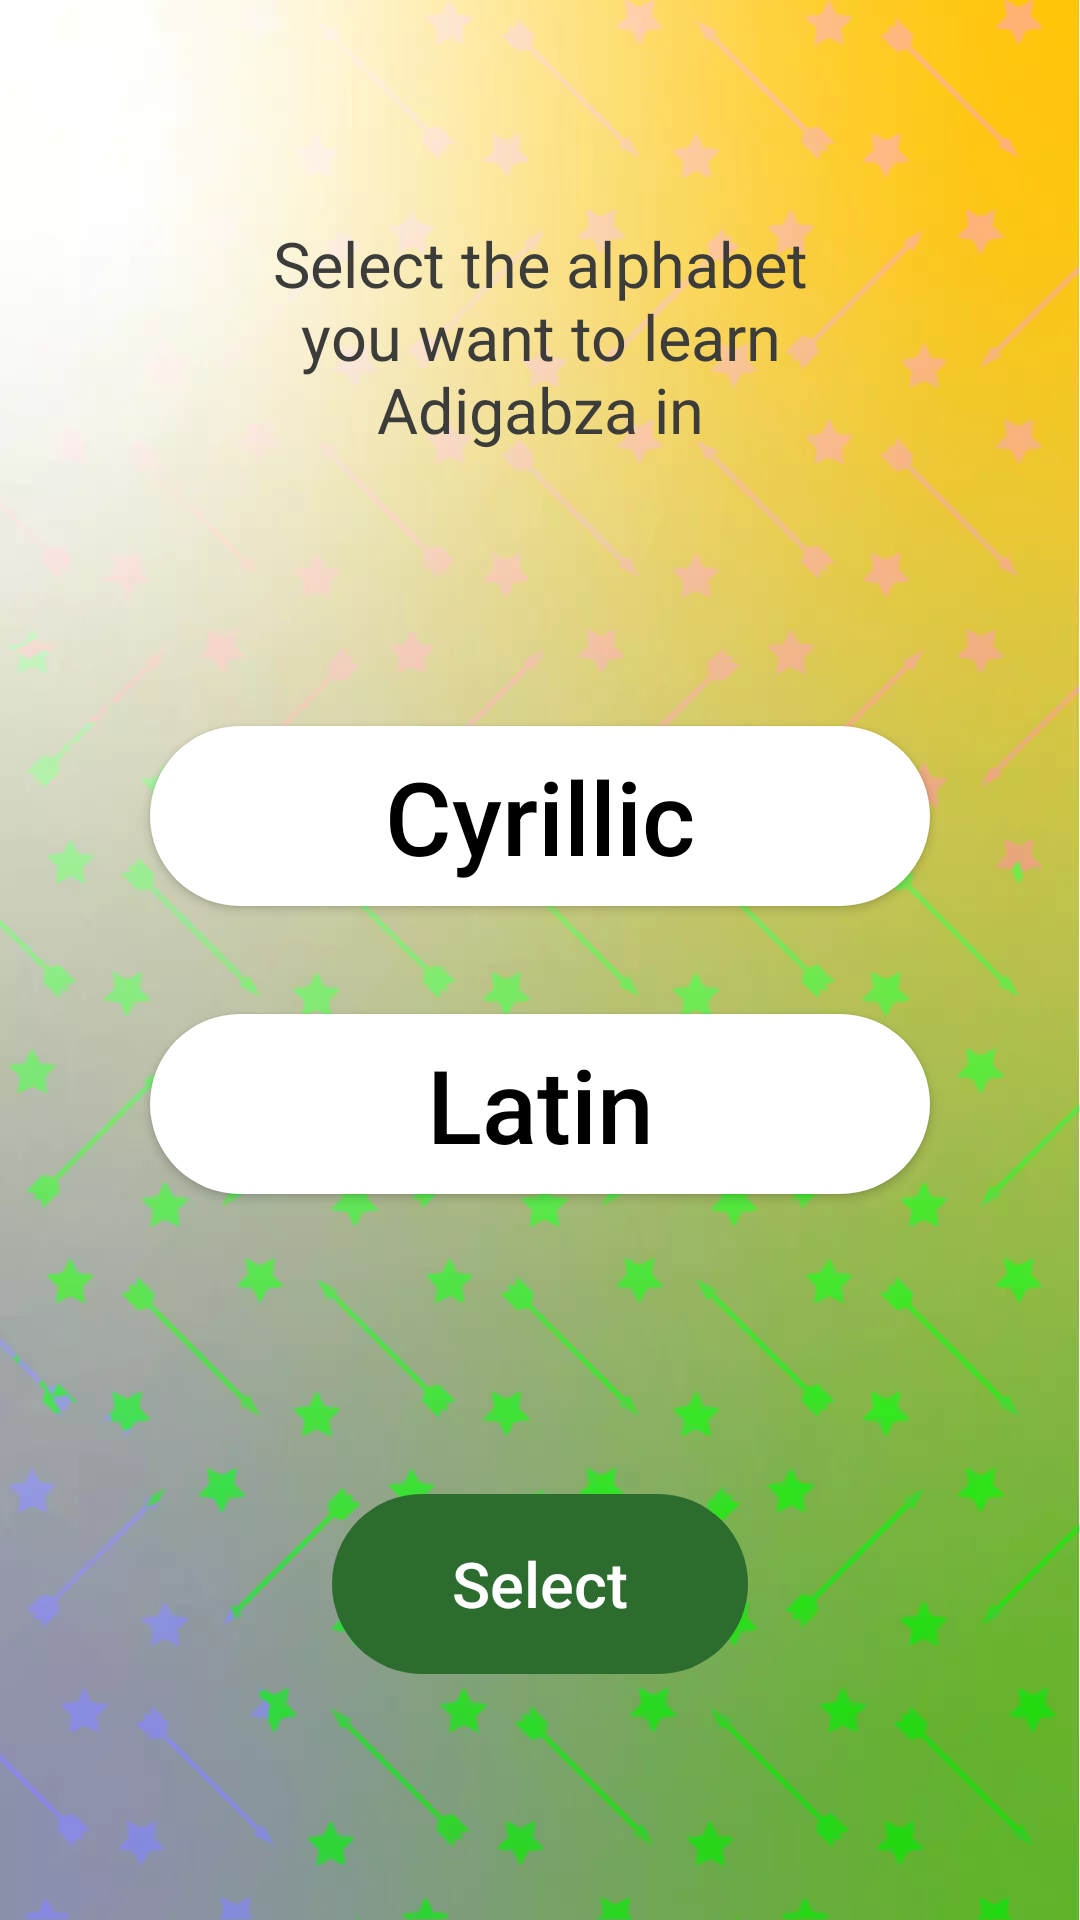

Android layout source for this screen:
<!-- AndroidManifest.xml: application theme SplashScreenTheme -->
<!-- res/layout/activity_select_alphabet.xml -->
<?xml version="1.0" encoding="utf-8"?>
<androidx.constraintlayout.widget.ConstraintLayout
    android:id="@+id/constraintLayoutSelectAlphabet"
    xmlns:android="http://schemas.android.com/apk/res/android"
    xmlns:app="http://schemas.android.com/apk/res-auto"
    xmlns:tools="http://schemas.android.com/tools"
    android:layout_width="match_parent"
    android:layout_height="match_parent"
    android:visibility="visible"
    android:background="@drawable/bg1_language"
    tools:context=".activities.SelectAlphabetActivity">

    <TextView
        android:layout_width="match_parent"
        android:layout_height="wrap_content"
        android:layout_marginHorizontal="50dp"
        android:text="@string/select_alphabet_title"
        android:gravity="center"
        android:textStyle="normal"
        android:textSize="@dimen/activity_select_language_text_size_title"
        android:textColor="#3C3C3B"
        app:layout_constraintTop_toTopOf="parent"
        app:layout_constraintBottom_toTopOf="@id/guidelineTop"/>

    <androidx.appcompat.widget.AppCompatButton
        android:id="@+id/buttonAlphabetCyrillic"
        android:layout_width="match_parent"
        android:layout_height="@dimen/activity_select_language_button_height2"
        android:layout_marginHorizontal="50dp"
        android:textAllCaps="false"
        android:text="@string/alphabet_cyrillic"
        android:gravity="center"
        android:textStyle="normal"
        android:textSize="@dimen/activity_select_language_text_size_button"
        android:textColor="@color/black"
        android:background="@drawable/background_option_language"
        android:outlineProvider="background"
        android:onClick="buttonAlphabetClicked"
        app:layout_constraintTop_toBottomOf="@+id/guidelineTop"
        app:layout_constraintBottom_toTopOf="@id/guidelineMiddle"/>






    <androidx.appcompat.widget.AppCompatButton
        android:id="@+id/buttonAlphabetLatin"
        android:layout_width="match_parent"
        android:layout_height="@dimen/activity_select_language_button_height2"
        android:layout_marginHorizontal="50dp"
        android:textAllCaps="false"
        android:text="@string/alphabet_latin"
        android:gravity="center"
        android:textStyle="normal"
        android:textSize="@dimen/activity_select_language_text_size_button"
        android:textColor="@color/black"
        android:background="@drawable/background_option_language"
        android:outlineProvider="background"
        android:onClick="buttonAlphabetClicked"
        app:layout_constraintBottom_toTopOf="@+id/guidelineBottom"
        app:layout_constraintTop_toBottomOf="@id/guidelineMiddle"/>

    <androidx.appcompat.widget.AppCompatButton
        android:id="@+id/buttonSelect"
        android:layout_width="wrap_content"
        android:layout_height="@dimen/activity_select_language_button_height2"
        android:paddingHorizontal="40dp"
        android:text="@string/button_select"
        android:enabled="false"
        android:textAllCaps="false"
        android:gravity="center"
        android:textStyle="normal"
        android:textSize="@dimen/activity_select_language_text_size_title"
        android:textColor="@color/white"
        android:background="@drawable/background_select_language"
        android:outlineProvider="background"
        android:onClick="buttonSelectClicked"
        app:layout_constraintStart_toStartOf="parent"
        app:layout_constraintEnd_toEndOf="parent"
        app:layout_constraintTop_toBottomOf="@+id/guidelineBottom"
        app:layout_constraintBottom_toBottomOf="parent" />

    <androidx.constraintlayout.widget.Guideline
        android:id="@+id/guidelineTop"
        android:layout_width="match_parent"
        android:layout_height="wrap_content"
        app:layout_constraintGuide_percent="0.35"
        android:orientation="horizontal" />

    <androidx.constraintlayout.widget.Guideline
        android:id="@+id/guidelineMiddle"
        android:layout_width="match_parent"
        android:layout_height="wrap_content"
        app:layout_constraintGuide_percent="0.5"
        android:orientation="horizontal" />

    <androidx.constraintlayout.widget.Guideline
        android:id="@+id/guidelineBottom"
        android:layout_width="match_parent"
        android:layout_height="wrap_content"
        app:layout_constraintGuide_percent="0.65"
        android:orientation="horizontal" />
</androidx.constraintlayout.widget.ConstraintLayout>
<!-- resources referenced by this layout -->
<resources>
  <color name="black">#FF000000</color>
  <color name="white">#FFFFFFFF</color>
  <dimen name="activity_select_language_button_height2">35dp</dimen>
  <dimen name="activity_select_language_text_size_button">24dp</dimen>
  <dimen name="activity_select_language_text_size_title">21dp</dimen>
  <!-- drawable background_option_language (drawable) -->
  <?xml version="1.0" encoding="utf-8"?>
  <selector xmlns:android="http://schemas.android.com/apk/res/android">
      <item
          android:state_selected="false"
          android:drawable="@drawable/background_option_language_unselected">
      </item>
      <item
          android:state_selected="true"
          android:drawable="@drawable/background_option_language_selected">
      </item>
  </selector>
  <!-- drawable background_select_language (drawable) -->
  <?xml version="1.0" encoding="utf-8"?>
  <shape
      xmlns:android="http://schemas.android.com/apk/res/android"
      android:shape="rectangle">
      <solid android:color="#2C6C2E"/>
      <corners android:radius="@dimen/language_radius1"/>
  </shape>
  <!-- drawable bg1_language: webp bitmap (drawable-large, 34696 bytes) -->
  <string name="alphabet_cyrillic">Cyrillic</string>
  <string name="alphabet_latin">Latin</string>
  <string name="button_select">Select</string>
  <string name="select_alphabet_title">Select the alphabet\nyou want to learn\nAdigabza in</string>
  <style name="SplashScreenTheme" parent="Theme.MaterialComponents.DayNight.NoActionBar">
          <item name="android:windowBackground">@drawable/splash_mi10_w_flag</item>
          
          <item name="android:windowOptOutEdgeToEdgeEnforcement" tools:targetApi="v35">true</item>
      </style>
  <!-- drawable background_option_language_unselected (drawable) -->
  <?xml version="1.0" encoding="utf-8"?>
  <shape
      xmlns:android="http://schemas.android.com/apk/res/android"
      android:shape="rectangle">
      <solid android:color="#FFFFFF"/>
      <corners android:radius="@dimen/language_radius1"/>
  </shape>
  <!-- drawable background_option_language_selected (drawable) -->
  <?xml version="1.0" encoding="utf-8"?>
  <shape
      xmlns:android="http://schemas.android.com/apk/res/android"
      android:shape="rectangle">
      <solid android:color="#ffffff"/>
      <corners android:radius="@dimen/language_radius1"/>
      <stroke
          android:width="@dimen/language_line_width1"
          android:color="#2C6C2E"/>
  </shape>
  <dimen name="language_radius1">17.5dp</dimen>
  <!-- drawable splash_mi10_w_flag: webp bitmap (drawable, 35770 bytes) -->
  <dimen name="language_line_width1">3px</dimen>
</resources>
